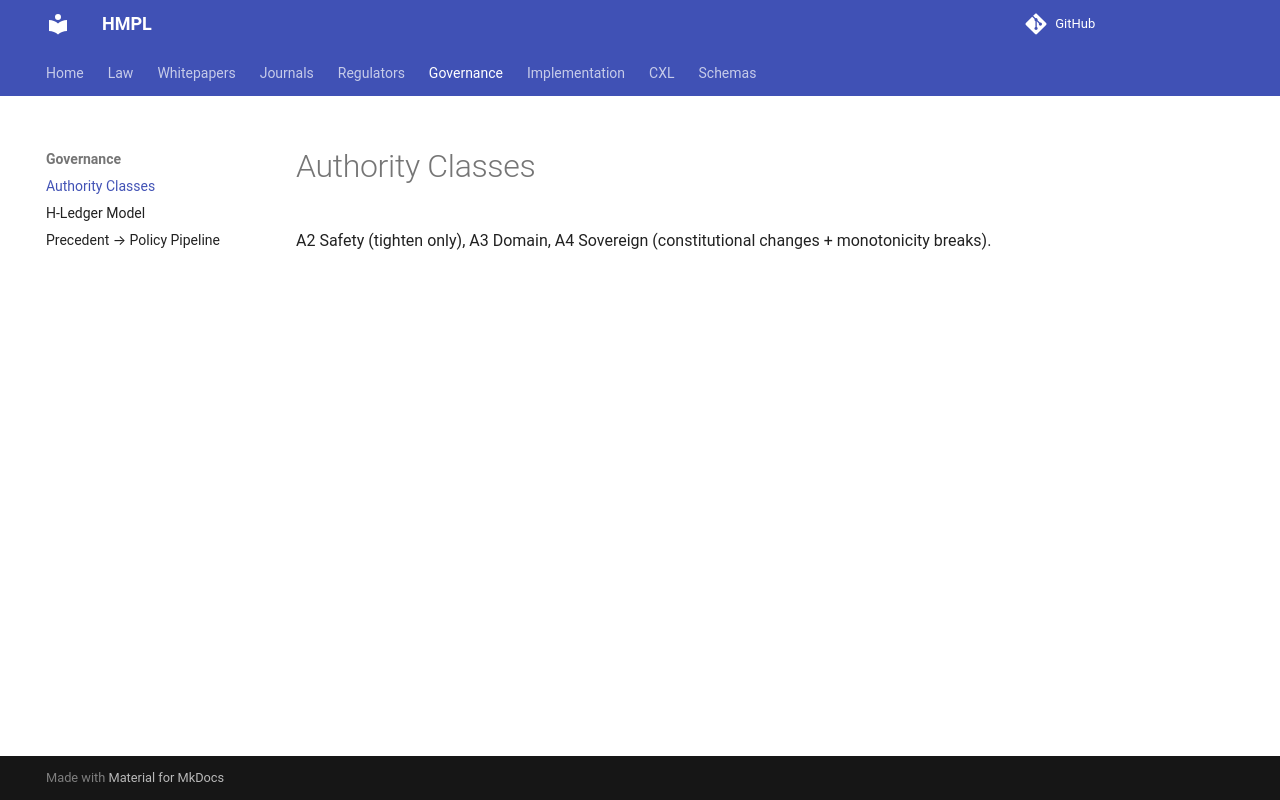

repository: ezz-ae/HMPL · page: governance/Authority_Classes/index.html · generator: mkdocs

A2 Safety (tighten only), A3 Domain, A4 Sovereign (constitutional changes + monotonicity breaks).
